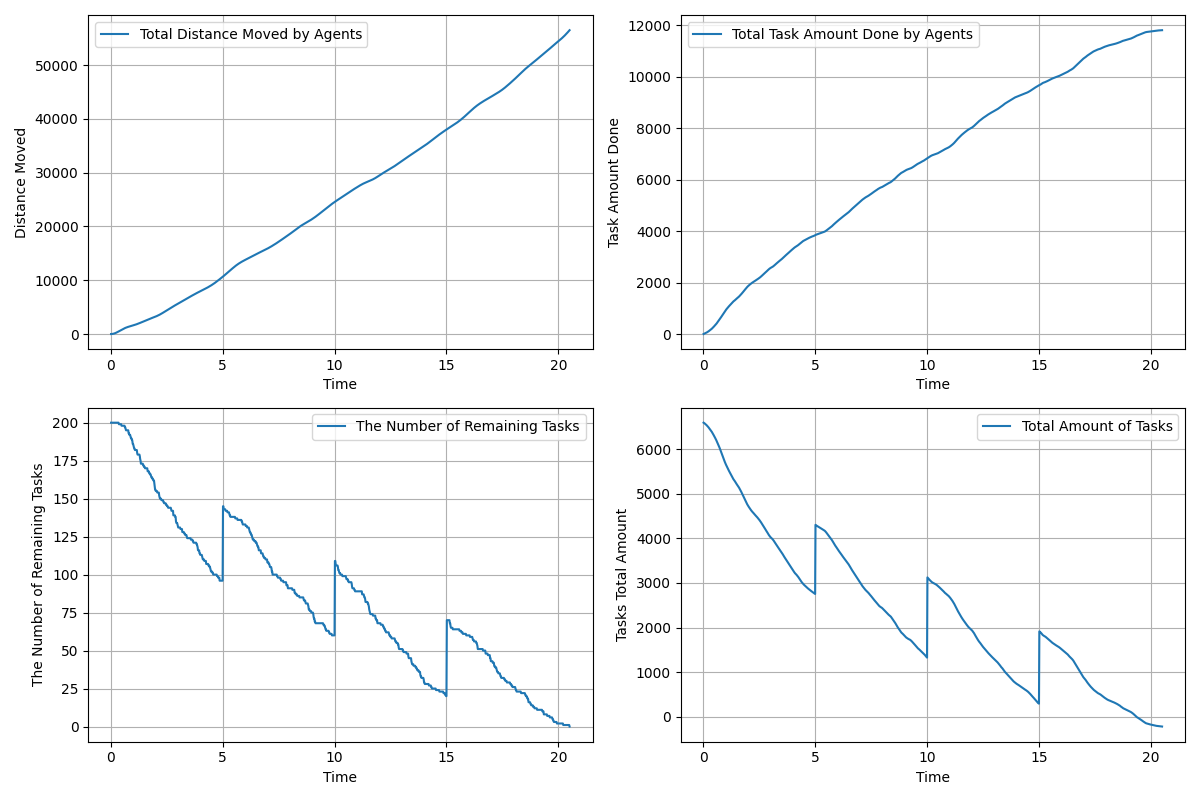

Data behind this chart, as committed beside it:
time, agents_total_distance_moved, agents_total_task_amount_done, remaining_tasks, tasks_total_amount_left
0.01667, 3.0, 0.0, 200, 6594
0.03333, 6.086, 7.0, 200, 6587
0.05, 11.62, 10.0, 200, 6584
0.06667, 19.02, 17.0, 200, 6577
0.08333, 28.86, 24.0, 200, 6570
0.1, 41.09, 31.0, 200, 6563
0.1167, 55.9, 39.0, 200, 6555
0.1333, 73.26, 47.0, 200, 6547
0.15, 92.82, 55.0, 200, 6539
0.1667, 114.7, 64.0, 200, 6530
0.1833, 138.6, 73.0, 200, 6521
0.2, 164.9, 82.0, 200, 6512
0.2167, 193.5, 91.0, 200, 6503
0.2333, 224.1, 102.0, 200, 6492
0.25, 256.3, 113.0, 200, 6481
0.2667, 290.1, 124.0, 200, 6470
0.2833, 325.1, 135.0, 200, 6459
0.3, 361.3, 146.0, 200, 6448
0.3167, 398.5, 157.0, 200, 6437
0.3333, 436.5, 168.0, 200, 6426
0.35, 475.3, 179.0, 200, 6415
0.3667, 514.9, 191.0, 199, 6403
0.3833, 555, 205.0, 199, 6389
0.4, 595.4, 219.0, 199, 6375
0.4167, 635.6, 233.0, 199, 6361
0.4333, 675.5, 247.0, 199, 6347
0.45, 714.9, 262.0, 199, 6332
0.4667, 753.7, 278.0, 199, 6316
0.4833, 792.1, 295.0, 198, 6299
0.5, 830.1, 311.0, 198, 6283
0.5167, 867.1, 325.0, 198, 6269
0.5333, 903.4, 341.0, 198, 6253
0.55, 939.5, 356.0, 198, 6238
0.5667, 974.8, 373.0, 198, 6221
0.5833, 1009, 391.0, 198, 6203
0.6, 1042, 411.0, 198, 6183
0.6167, 1074, 431.0, 198, 6163
0.6333, 1105, 451.0, 197, 6143
0.65, 1135, 470.0, 197, 6124
0.6667, 1164, 489.0, 196, 6105
0.6833, 1192, 508.0, 195, 6086
0.7, 1219, 526.0, 195, 6068
0.7167, 1244, 544.0, 195, 6050
0.7333, 1269, 565.0, 195, 6029
0.75, 1293, 588.0, 195, 6006
0.7667, 1317, 610.0, 195, 5984
0.7833, 1339, 633.0, 195, 5961
0.8, 1362, 657.0, 193, 5937
0.8167, 1384, 679.0, 193, 5915
0.8333, 1405, 703.0, 192, 5891
0.85, 1427, 726.0, 192, 5868
0.8667, 1448, 748.0, 192, 5846
0.8833, 1469, 771.0, 191, 5823
0.9, 1490, 793.0, 190, 5801
0.9167, 1511, 814.0, 190, 5780
0.9333, 1532, 837.0, 189, 5757
0.95, 1552, 859.0, 189, 5735
0.9667, 1572, 881.0, 188, 5713
0.9833, 1592, 902.0, 186, 5692
1, 1612, 921.0, 186, 5673
... 1,170 more rows
